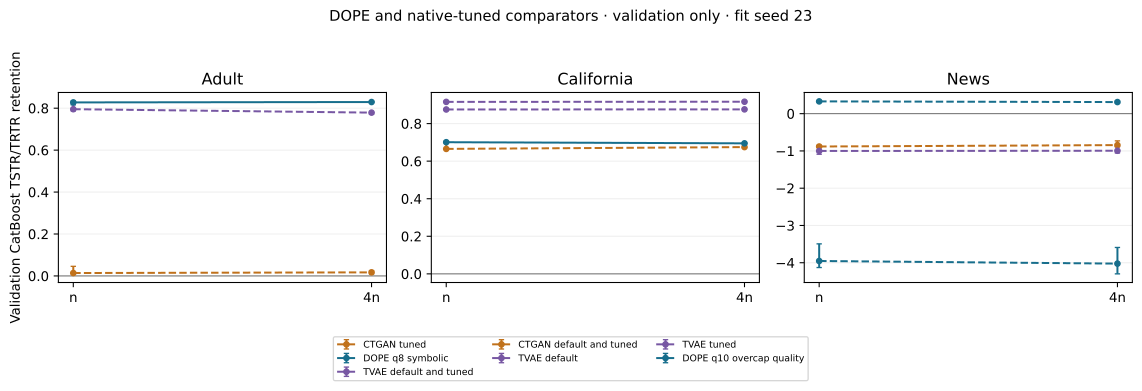

The file beside this chart, header and first rows:
dataset, method, configuration, fit_seed, size_multiplier, median_catboost_retention, min_catboost_retention, max_catboost_retention, artifact_bytes, within_l3_bytes, exact_row_copies
Adult, CTGAN, tuned, 23, 1, 0.01392, 0.01175, 0.04589, 3032190, False, 0
Adult, CTGAN, tuned, 23, 4, 0.01715, 0.009932, 0.02542, 3032190, False, 0
Adult, DOPE, q8_symbolic, 23, 1, 0.8275, 0.8157, 0.8336, 6337, True, 0
Adult, DOPE, q8_symbolic, 23, 4, 0.8293, 0.8285, 0.8303, 6337, True, 0
Adult, TVAE, default_and_tuned, 23, 1, 0.7951, 0.7872, 0.8198, 1665556, False, 0
Adult, TVAE, default_and_tuned, 23, 4, 0.7788, 0.771, 0.7788, 1665556, False, 0
California, CTGAN, default_and_tuned, 23, 1, 0.6652, 0.6635, 0.7061, 941787, False, 0
California, CTGAN, default_and_tuned, 23, 4, 0.6748, 0.6716, 0.6971, 941787, False, 0
California, DOPE, q8_symbolic, 23, 1, 0.7008, 0.6968, 0.7025, 2525, True, 0
California, DOPE, q8_symbolic, 23, 4, 0.6948, 0.6927, 0.6961, 2525, True, 0
California, TVAE, default, 23, 1, 0.875, 0.8716, 0.8752, 373361, False, 0
California, TVAE, default, 23, 4, 0.8756, 0.8738, 0.8795, 373361, False, 0
California, TVAE, tuned, 23, 1, 0.9154, 0.9136, 0.9194, 340593, False, 0
California, TVAE, tuned, 23, 4, 0.9163, 0.9151, 0.9195, 340593, False, 0
News, CTGAN, tuned, 23, 1, -0.8818, -0.8924, -0.8497, 2922575, False, 0
News, CTGAN, tuned, 23, 4, -0.844, -0.8834, -0.7306, 2922575, False, 0
News, DOPE, q10_overcap_quality, 23, 1, 0.3287, 0.3204, 0.3361, 13713, False, 0
News, DOPE, q10_overcap_quality, 23, 4, 0.3109, 0.2829, 0.3361, 13713, False, 0
News, DOPE, q8_symbolic, 23, 1, -3.954, -4.13, -3.495, 13603, False, 0
News, DOPE, q8_symbolic, 23, 4, -4.024, -4.299, -3.591, 13603, False, 0
News, TVAE, default_and_tuned, 23, 1, -1.001, -1.09, -0.8617, 1485221, False, 0
News, TVAE, default_and_tuned, 23, 4, -0.9956, -1.056, -0.8873, 1485221, False, 0
